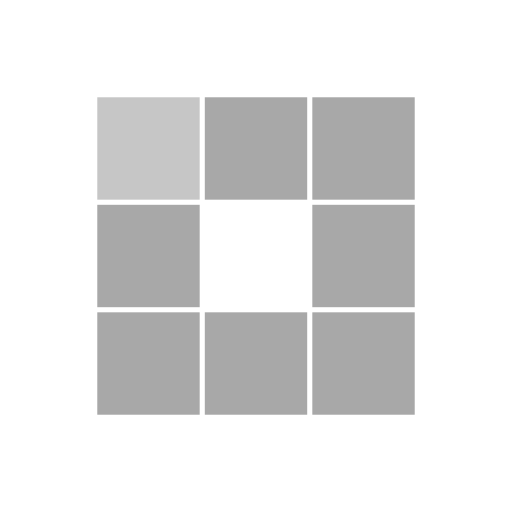
t = 0.00 s
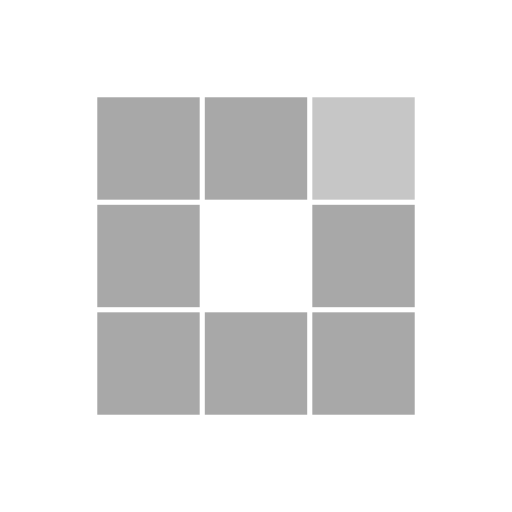
t = 0.31 s
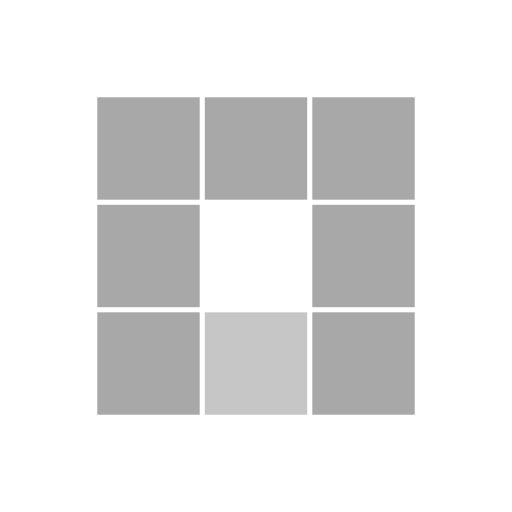
t = 0.63 s
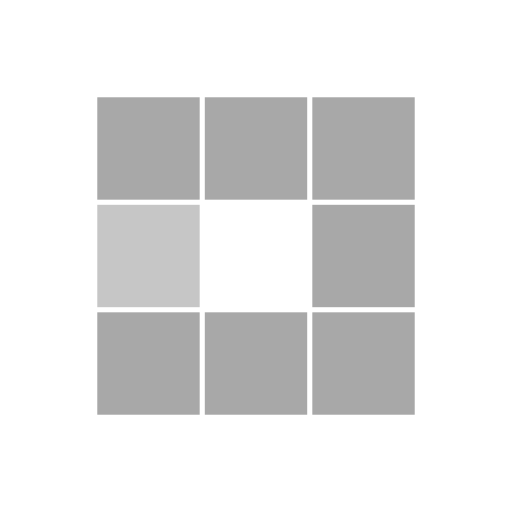
t = 0.94 s
t = 1.25 s: frame unchanged from t = 0.31 s, image omitted
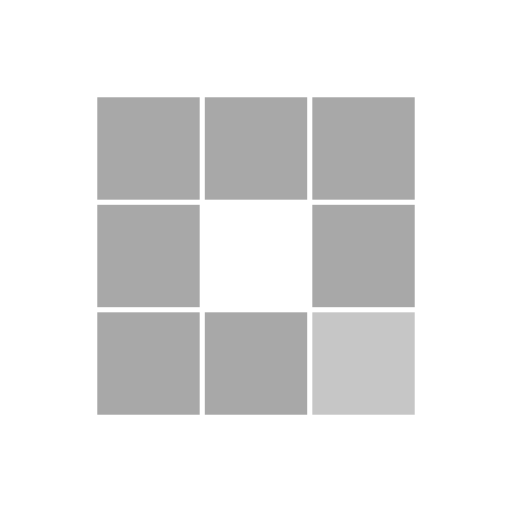
t = 1.53 s

The animated SVG that drew these frames (rendered in a browser with its animation timeline set to each time). Animation: 8 SMIL elements (animate=8); one cycle of 1.88 s, repeats indefinitely.

<?xml version="1.0" encoding="utf-8"?>
<svg xmlns="http://www.w3.org/2000/svg" xmlns:xlink="http://www.w3.org/1999/xlink" style="margin: auto; background: none; display: block; shape-rendering: auto;" width="100px" height="100px" viewBox="0 0 100 100" preserveAspectRatio="xMidYMid">
<rect x="19" y="19" width="20" height="20" fill="#a8a8a8">
  <animate attributeName="fill" values="#c6c6c6;#a8a8a8;#a8a8a8" keyTimes="0;0.125;1" dur="1s" repeatCount="indefinite" begin="0s" calcMode="discrete"></animate>
</rect><rect x="40" y="19" width="20" height="20" fill="#a8a8a8">
  <animate attributeName="fill" values="#c6c6c6;#a8a8a8;#a8a8a8" keyTimes="0;0.125;1" dur="1s" repeatCount="indefinite" begin="0.125s" calcMode="discrete"></animate>
</rect><rect x="61" y="19" width="20" height="20" fill="#a8a8a8">
  <animate attributeName="fill" values="#c6c6c6;#a8a8a8;#a8a8a8" keyTimes="0;0.125;1" dur="1s" repeatCount="indefinite" begin="0.25s" calcMode="discrete"></animate>
</rect><rect x="19" y="40" width="20" height="20" fill="#a8a8a8">
  <animate attributeName="fill" values="#c6c6c6;#a8a8a8;#a8a8a8" keyTimes="0;0.125;1" dur="1s" repeatCount="indefinite" begin="0.875s" calcMode="discrete"></animate>
</rect><rect x="61" y="40" width="20" height="20" fill="#a8a8a8">
  <animate attributeName="fill" values="#c6c6c6;#a8a8a8;#a8a8a8" keyTimes="0;0.125;1" dur="1s" repeatCount="indefinite" begin="0.375s" calcMode="discrete"></animate>
</rect><rect x="19" y="61" width="20" height="20" fill="#a8a8a8">
  <animate attributeName="fill" values="#c6c6c6;#a8a8a8;#a8a8a8" keyTimes="0;0.125;1" dur="1s" repeatCount="indefinite" begin="0.75s" calcMode="discrete"></animate>
</rect><rect x="40" y="61" width="20" height="20" fill="#a8a8a8">
  <animate attributeName="fill" values="#c6c6c6;#a8a8a8;#a8a8a8" keyTimes="0;0.125;1" dur="1s" repeatCount="indefinite" begin="0.625s" calcMode="discrete"></animate>
</rect><rect x="61" y="61" width="20" height="20" fill="#a8a8a8">
  <animate attributeName="fill" values="#c6c6c6;#a8a8a8;#a8a8a8" keyTimes="0;0.125;1" dur="1s" repeatCount="indefinite" begin="0.5s" calcMode="discrete"></animate>
</rect>
<!-- [ldio] generated by https://loading.io/ --></svg>
